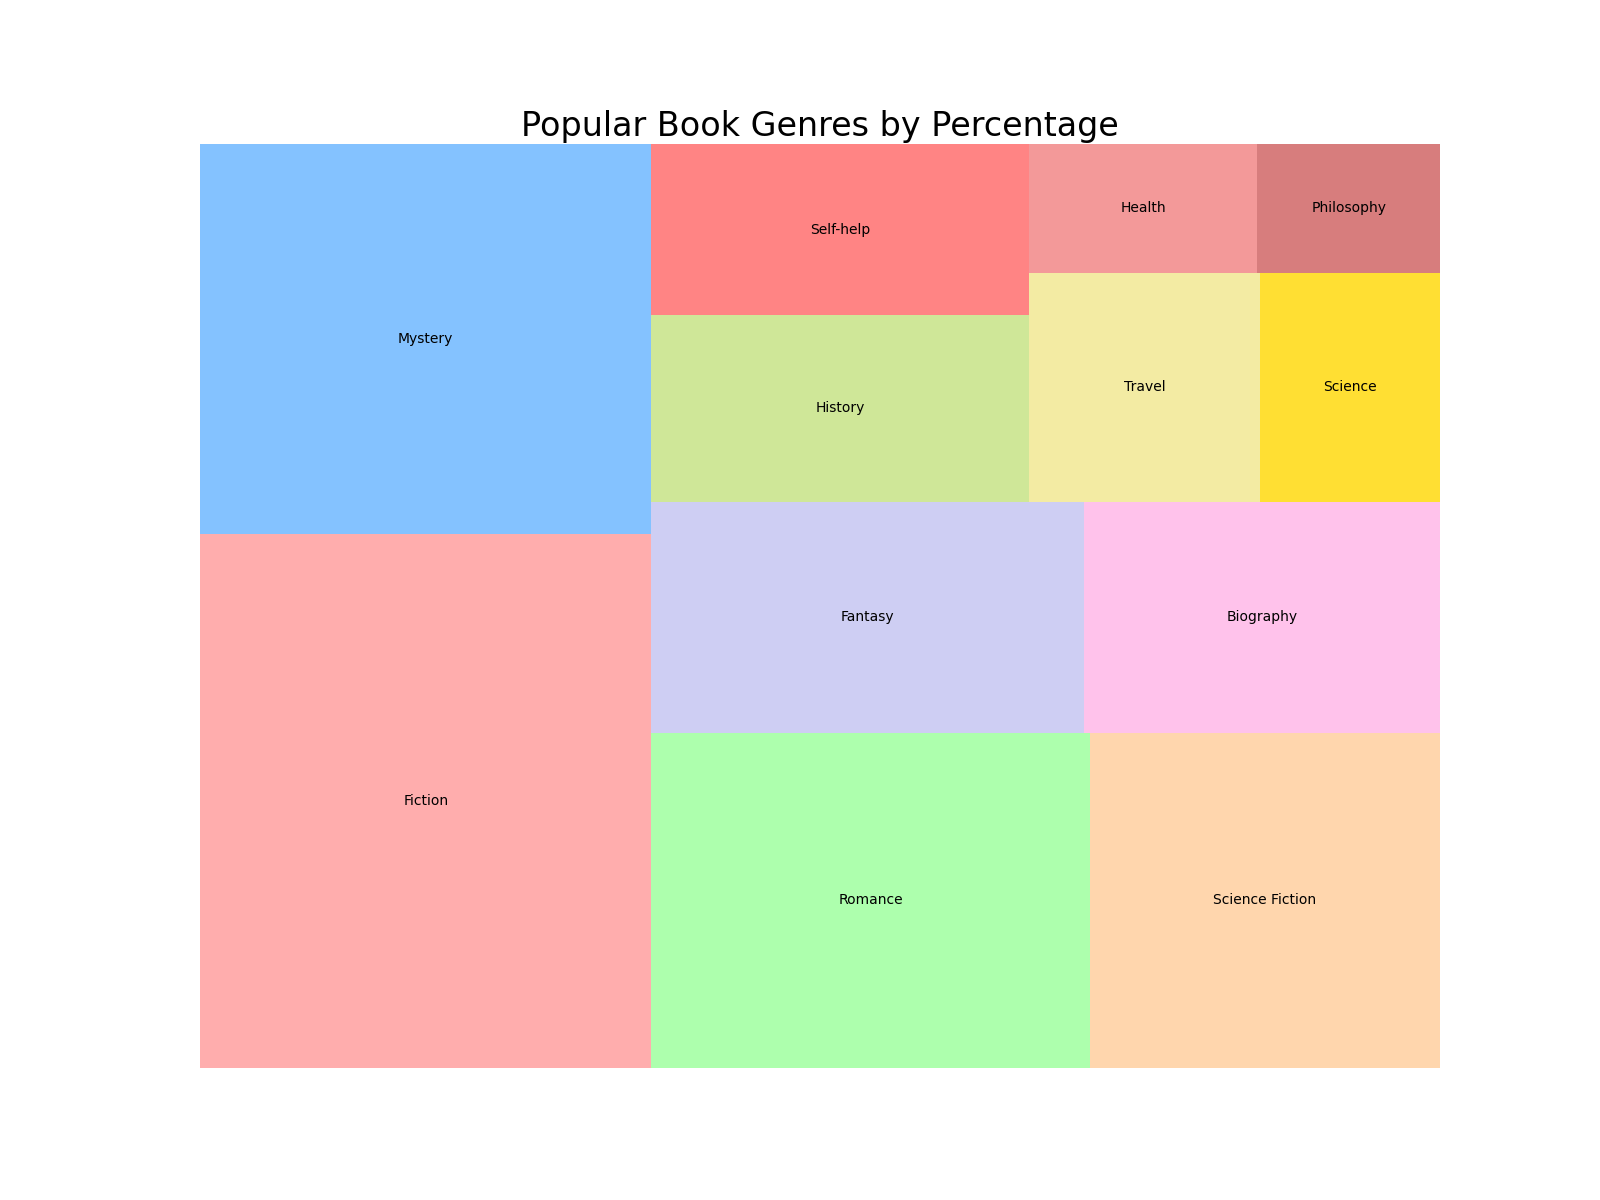

Values plotted in this chart, from the file beside it:
Topic, Percentage
Fiction, 20.5
Mystery, 15.0
Romance, 12.5
Science Fiction, 10.0
Fantasy, 8.5
Biography, 7.0
History, 6.0
Self-help, 5.5
Travel, 4.5
Science, 3.5
Health, 2.5
Philosophy, 2.0
